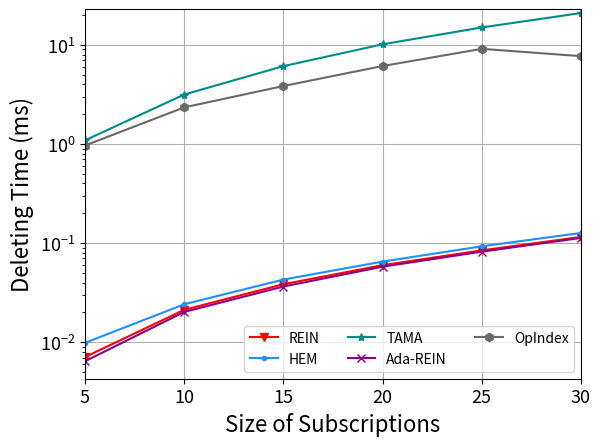

Python code for this plot: (Note: this script raises an exception after producing the figure.)
import matplotlib
import matplotlib.pyplot as plt
import numpy as np
from matplotlib import rc
# from matplotlib.pyplot import MultipleLocator
from matplotlib.ticker import MultipleLocator, FormatStrFormatter
rc('mathtext', default='regular')

plt.rcParams['axes.unicode_minus'] = False

Name = ["REIN", "HEM", "Simple", "TAMA", "Ada-REIN", "OpIndex"]
x = [5,10,15,20,25,30]


# Deletion
Rein = [0.007082, 0.021233, 0.038501, 0.059884, 0.084521, 0.115474					
			
]
HEM = [0.009854, 0.024151, 0.042893, 0.065137, 0.09292, 0.126659					
				
]
Simple = [1.277313, 1.2029, 1.212332, 1.20232, 1.216849, 1.287885					
				
]
TAMA = [1.089468, 3.160207, 6.113018, 10.157548, 15.019955, 21.002387					
					
]
AdaREIN = [0.006419, 0.02022, 0.036488, 0.057858, 0.08205, 0.112875					
				
]
OpIndex = [0.966205, 2.344291, 3.850941, 6.13071, 9.138021, 7.7087									
]	

mul=1 # ms
Rein=np.array(Rein)*mul
HEM=np.array(HEM)*mul
Simple=np.array(Simple)*mul
TAMA=np.array(TAMA)*mul
AdaREIN=np.array(AdaREIN)*mul
OpIndex=np.array(OpIndex)*mul

fig=plt.figure()
lsize=16
ax = fig.add_subplot(111)
ax.set_xlabel('Size of Subscriptions', fontsize=lsize)
ax.set_ylabel('Deleting Time (ms)', fontsize=lsize)
# plt.xticks(range(0,10))
ax.plot(x, Rein, marker='v', color='r', label=Name[0])
ax.plot(x, HEM, marker='.', color='DODGERBLUE', label=Name[1])
# ax.plot(x, Simple, marker='D', color='deepskyblue', label=Name[2]) #
ax.plot(x, TAMA, marker='*', color='DarkCyan', label=Name[3])
ax.plot(x, AdaREIN, marker='x', color='DarkMagenta', label=Name[4])
ax.plot(x, OpIndex, marker='h', color='DimGray', label=Name[5]) #   slategray

ax.legend( fontsize=10, ncol=3) #fontsize=10 loc=(1.36/5,0.01/5),
ax.grid()
ax.set_xlim(5,30)
# ax.set_xticks([0,1,2,3,4,5])
ax.set_xticklabels(x)
# ax.set_yscale("log")
ax.set_yscale("log",base=10,subs=[2,3,4,5,6,7,8,9])
ax.set_ylim(0,23)
# ax.set_yticks([0,2,4,8,16])
# ax.set_yticklabels([0,2,4,8,16])
ax.set_zorder(0)

# xmajorLocator   = MultipleLocator(1)
# ax.xaxis.set_major_locator(xmajorLocator)
# xminorLocator   = MultipleLocator(0.25)
# ax.xaxis.set_minor_locator(xminorLocator)

# ymajorLocator   = MultipleLocator(2)
# ax.yaxis.set_major_locator(ymajorLocator)
# yminorLocator   = MultipleLocator(1)
# ax.yaxis.set_minor_locator(yminorLocator)
plt.tick_params(labelsize=13)
gcf = plt.gcf()
plt.show()
gcf.savefig('../exp10_deletion.eps',format='eps',bbox_inches='tight')